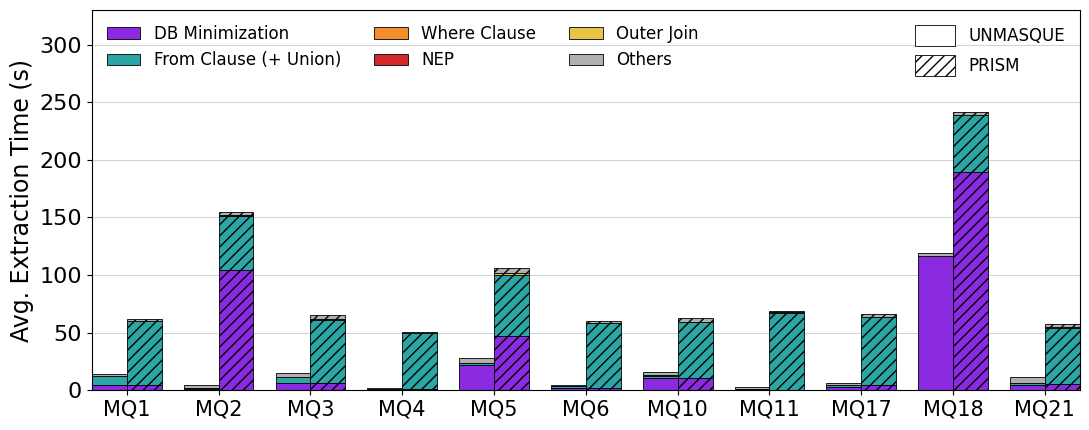

Write the Python code that produced this figure.
#!/usr/bin/env python3

from pathlib import Path

import matplotlib.pyplot as plt
import numpy as np
from matplotlib.patches import Patch

OUTPUT_FILE = Path("time_breakdown.png")

# If True: "Other" = Total - Restore DB - (VM + From + Where + NEP + OJ), i.e. all
# remaining time incl. time the profile does not attribute to any row.
# If False: "Other" = only the remaining profile rows (Projection, Group By,
# Aggregation, Order by, Limit, Corr. Sampling).
OTHER_FROM_TOTAL = False


def run(frm, uni, restore, vm, where, nep, oj, rest, total):
    """One profile table (seconds). `rest` = sum of the remaining profile rows."""
    return dict(frm=frm, uni=uni, restore=restore, vm=vm, where=where,
                nep=nep, oj=oj, rest=rest, total=total)


# Failed run excluded: MQ4 (union off, empty extraction).
# off = UNMASQUE (PRISM, union=False); on = PRISM (union=True)
RUNS = {
    "MQ1": {
        "off": [run(7.36, 0, 0.3, 4.77, 0.05, 0, 0, 0.18+0.07+0.05+0.03+1.27, 60.56)],
        "on":  [run(55.17, 0, 0.31, 4.82, 0.07, 0, 0.12, 0.2+0.06+0.04+0.05+1.31, 87.72)],
    },
    "MQ2": {
        "off": [run(0.24, 0, 0.1, 1.34, 0.16, 0, 0, 0.12+0.42+0.03+0.29+2.21, 51.74)],
        "on":  [run(46.14, 0, 2.35, 206.91, 0.13, 1.79, 0.03, 0.07+0.4+0.03+0.3+1.51, 292.99),
                run(47.48, 0, 2.32, 1.87, 0.17, 0, 0.04, 0.12+0.42+0.03+0.3+2.13, 61.66)],
    },
    "MQ3": {
        "off": [run(4.89, 0, 0.45, 6.46, 0.22, 0, 0, 0.22+0.33+0.05+0.17+2.47, 62.85)],
        "on":  [run(49.99, 0, 40.13, 6.12, 0.21, 0, 1.16, 0.17+0.31+0.02+0.18+2.48, 146.27),
                run(58.72, 0, 90.67, 7.21, 0.16, 0, 0.16, 0.17+0.33+0.03+0.17+2.42, 215.05)],
    },
    "MQ4": {
        "off": [run(0.75, 0, 0.09, 0.6, 0.05, 0, 0, 0.03+0.03+0+0.03+0.64, 48.8)],
        "on":  [run(48.92, 0, 2.85, 0.72, 0.05, 0, 0.06, 0.03+0.08+0+0.06+0.8, 81.78)],
    },
    "MQ5": {
        "off": [run(1.44, 0, 0.41, 22.13, 0.24, 0, 0, 0.23+0.81+0.05+0.16+2.72, 74.1)],
        "on":  [run(55.67, 0, 13.16, 42.84, 0.26, 0, 2.19, 0.22+0.87+0.06+0.15+3.34, 186.1),
                run(49.57, 0, 12.87, 51.79, 0.27, 0, 1.28, 0.21+0.85+0.05+0.16+2.79, 196.73)],
    },
    "MQ6": {
        "off": [run(1.7, 0, 0.3, 1.71, 0.08, 0, 0, 0.11+0.06+0+0.02+1.2, 52.09)],
        "on":  [run(56.57, 0, 0.31, 1.68, 0.09, 0, 0.11, 0.15+0.08+0.02+0.02+1.35, 84.77)],
    },
    "MQ10": {
        "off": [run(1.82, 0, 0.41, 10.97, 0.14, 0, 0, 0.17+0.48+0.03+0.29+1.98, 95.93)],
        "on":  [run(48.09, 0, 19.96, 10.89, 0.21, 0, 0.26, 0.18+0.47+0.04+0.38+2.37, 127.47)],
    },
    "MQ11": {
        "off": [run(0.37, 0, 0.05, 0.57, 0.08, 0, 0, 0.11+0.14+0.02+0.08+1.05, 48.02)],
        "on":  [run(66.75, 0, 1.52, 0.65, 0.07, 0, 0.04, 0.15+0.15+0.02+0.08+1.25, 75.46)],
    },
    "MQ17": {
        "off": [run(1.17, 0, 0.33, 3.09, 0.07, 0, 0, 0.06+0.14+0.02+0.02+1.53, 53.09)],
        "on":  [run(59.32, 0, 9.93, 4.44, 0.1, 0, 0.12, 0.05+0.16+0.01+0.02+1.54, 98.78)],
    },
    "MQ18": {
        "off": [run(0.09, 0, 0.45, 221.85, 0.09, 0, 0, 0.08+0.3+0.02+0.15+2.27, 271.33),
                run(0.1, 0, 0.46, 100.9, 0.11, 0, 0, 0.08+0.32+0.03+0.16+1.84, 150.62),
                run(0.08, 0, 0.41, 70.25, 0.09, 0, 0, 0.08+0.33+0.03+0.16+1.83, 121.72),
                run(0.08, 0, 0.46, 71.85, 0.08, 0, 0, 0.08+0.34+0.03+0.16+1.86, 122.99)],
        "on":  [run(52.24, 0, 10.87, 197.87, 0.1, 0, 0.25, 0.08+0.3+0.04+0.15+2.3, 312.37),
                run(47.13, 0, 11.09, 180.62, 0.12, 0, 0.14, 0.08+0.3+0.03+0.14+1.9, 305.98)],
    },
    "MQ21": {
        "off": [run(1.74, 0, 0.41, 4.4, 0.21, 0, 0, 0.18+0.77+0.05+0.19+3.68, 77.67)],
        "on":  [run(48.78, 0, 12.25, 5.4, 0.13, 0, 0.22, 0.07+0.43+0.02+0.1+2.28, 132.57)],
    },
}

# component -> (legend label, color)
COMPONENTS = [
    ("vm",    "DB Minimization", "#8A2BE2"),
    ("frm",   "From Clause (+ Union)", "#2CA6A4"),
    ("where", "Where Clause", "#F28E2B"),
    ("nep",   "NEP", "#D62728"),
    ("oj",    "Outer Join", "#E8C547"),
    ("other", "Others", "#B0B0B0"),
]

plt.rcParams["font.family"] = "sans-serif"
plt.rcParams["font.sans-serif"] = ["Helvetica", "Arial", "DejaVu Sans"]


def breakdown(r):
    d = {
        "vm": r["vm"],
        "frm": r["frm"] + r["uni"],
        "where": r["where"],
        "nep": r["nep"],
        "oj": r["oj"],
    }
    if OTHER_FROM_TOTAL:
        d["other"] = r["total"] - r["restore"] - sum(d.values())
    else:
        d["other"] = r["rest"]
    return d


def avg_breakdown(runs):
    parts = [breakdown(r) for r in runs]
    return {k: float(np.mean([p[k] for p in parts])) for k, _, _ in COMPONENTS}


def main():
    labels = list(RUNS.keys())
    x = np.arange(len(labels))

    bar_width = 0.38
    modes = [
        ("off", -bar_width / 2, "", "UNMASQUE"),   # PRISM, union = False
        ("on", bar_width / 2, "///", "PRISM"),      # PRISM, union = True
    ]

    fig, ax = plt.subplots(figsize=(11, 4.4))

    for mode, offset, hatch, _ in modes:
        bottoms = np.zeros(len(labels))
        data = [avg_breakdown(RUNS[q][mode]) for q in labels]
        for key, _, color in COMPONENTS:
            vals = np.array([d[key] for d in data])
            ax.bar(
                x + offset, vals, width=bar_width, bottom=bottoms,
                color=color, edgecolor="black", linewidth=0.6, hatch=hatch,
            )
            bottoms += vals

    ax.set_xticks(x)
    ax.set_xticklabels(labels, fontsize=15)
    ax.tick_params(axis="y", labelsize=16)
    ax.set_ylabel("Avg. Extraction Time (s)", fontsize=17)

    ax.grid(visible=True, axis="y", linestyle="-", linewidth=0.5, color="0.75")
    ax.set_axisbelow(True)
    ax.set_ylim(0, 330)

    comp_handles = [
        Patch(facecolor=c, edgecolor="black", linewidth=0.6, label=lab)
        for _, lab, c in COMPONENTS
    ]
    tex_handles = [
        Patch(facecolor="white", edgecolor="black", linewidth=0.6, hatch=h, label=lab)
        for _, _, h, lab in modes
    ]
    leg1 = ax.legend(handles=comp_handles, loc="upper left", ncol=3,
                     frameon=False, prop={"size": 12})
    ax.add_artist(leg1)
    ax.legend(handles=tex_handles, loc="upper right", ncol=1,
              frameon=False, prop={"size": 12}, handleheight=1.6, handlelength=2.4)

    ax.autoscale(axis="x", tight=True)
    fig.tight_layout()
    fig.savefig(OUTPUT_FILE, format="png", dpi=300, bbox_inches="tight", facecolor="white")
    plt.close(fig)

    print(f"Created: {OUTPUT_FILE.resolve()}")
    print(f"{'Query':6} {'mode':6}" + "".join(f"{k:>8}" for k, _, _ in COMPONENTS) + "   total")
    for q in labels:
        for mode, _, _, name in modes:
            d = avg_breakdown(RUNS[q][mode])
            print(f"{q:6} {name[:6]:6}" + "".join(f"{d[k]:8.2f}" for k, _, _ in COMPONENTS)
                  + f"{sum(d.values()):8.2f}")


if __name__ == "__main__":
    main()
